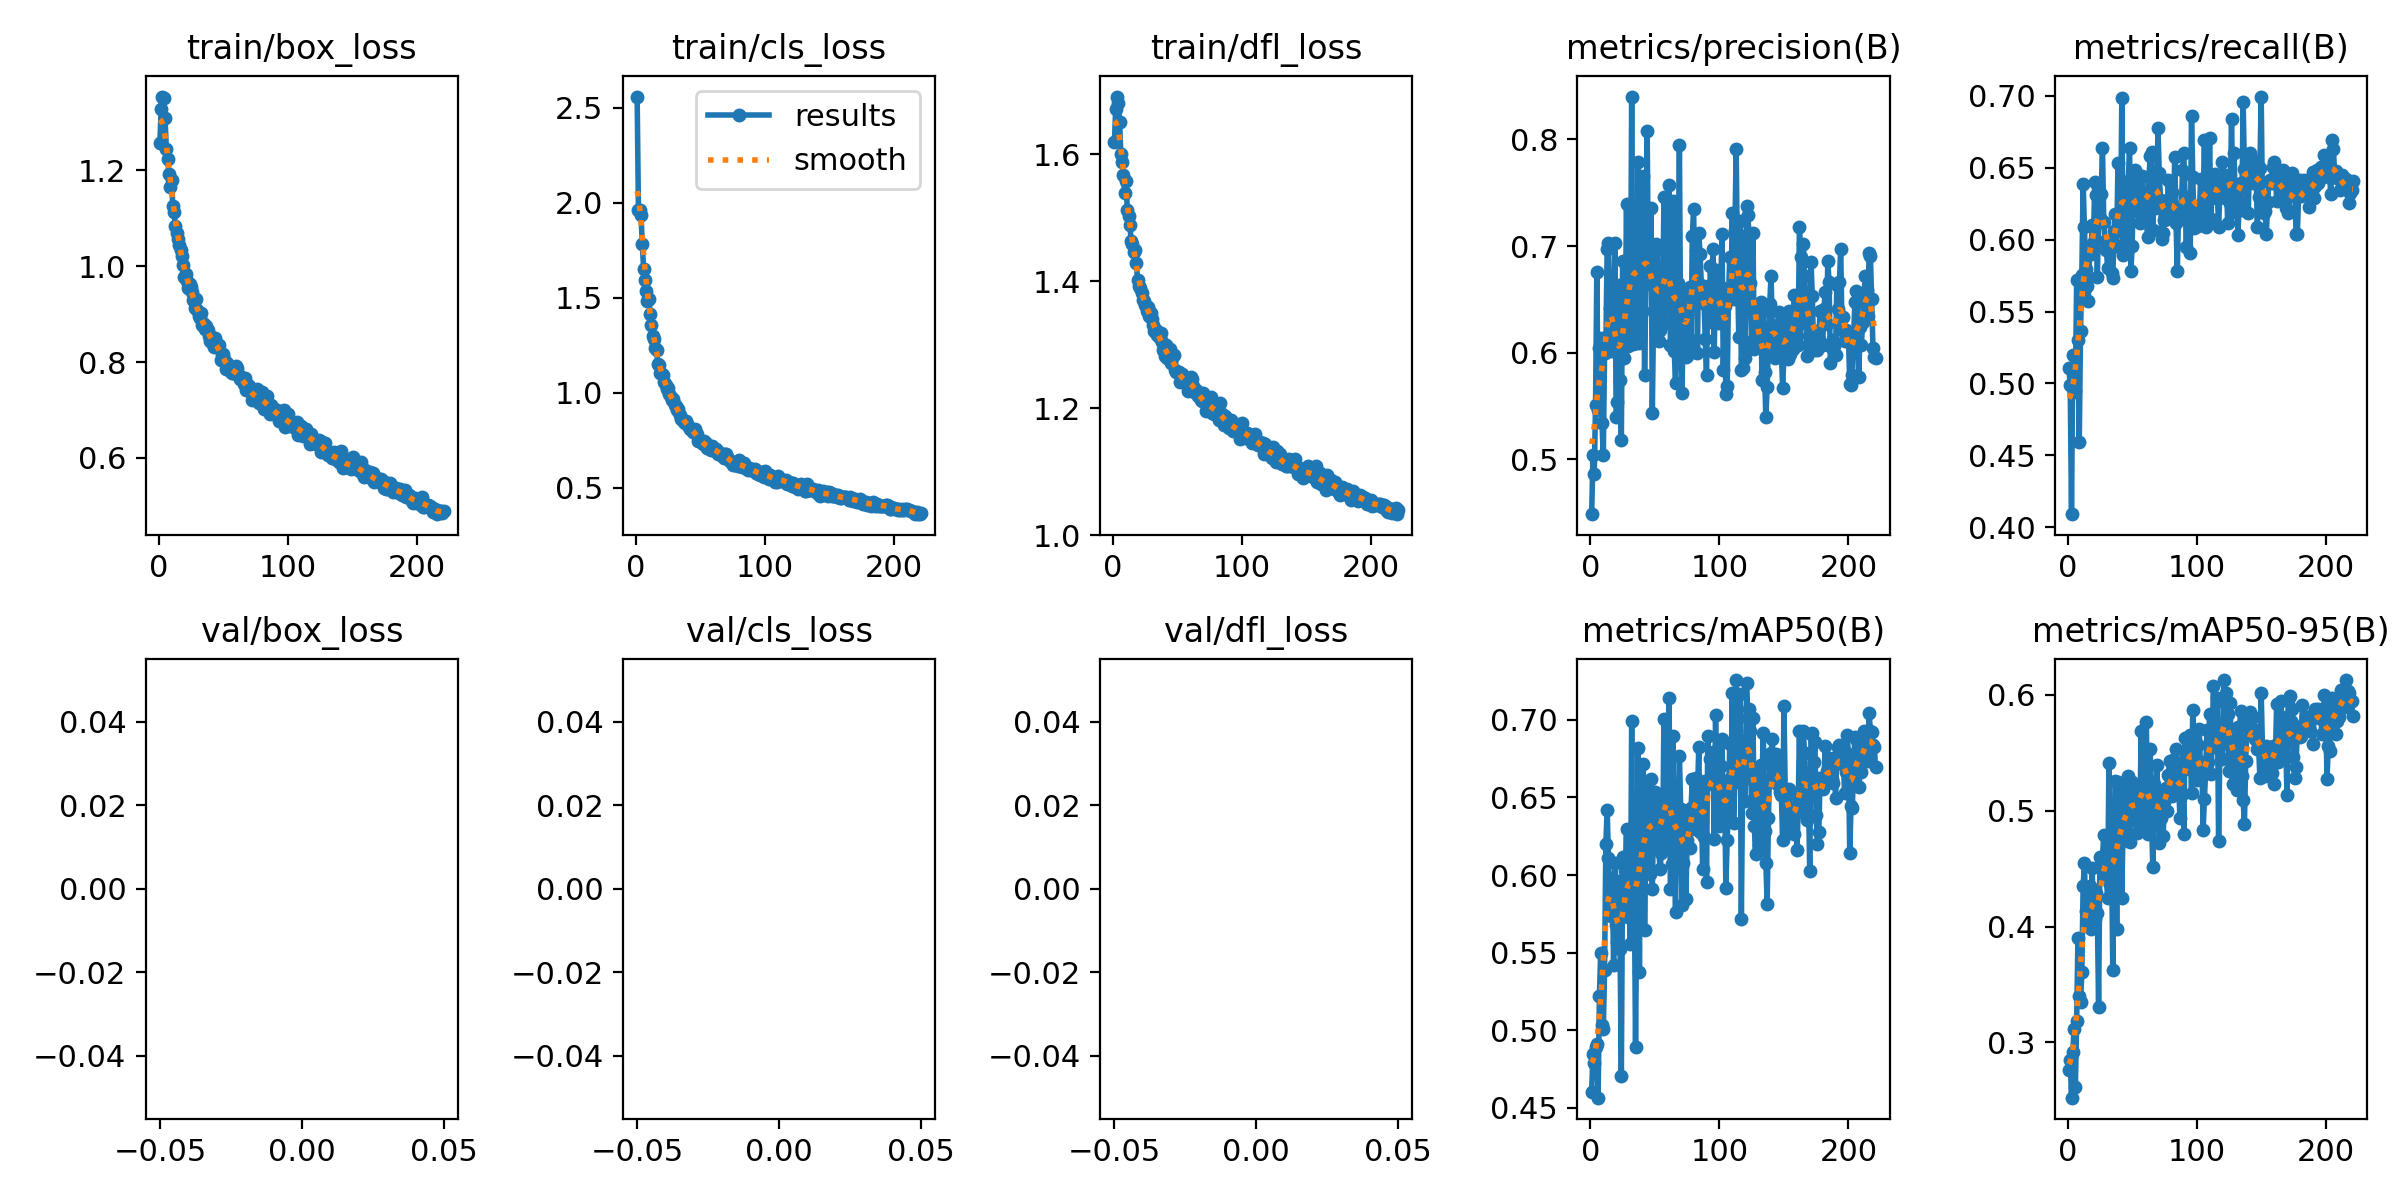

The table this chart was drawn from, first rows:
epoch, train/box_loss, train/cls_loss, train/dfl_loss, metrics/precision(B), metrics/recall(B), metrics/mAP50(B), metrics/mAP50-95(B), val/box_loss, val/cls_loss, val/dfl_loss, lr/pg0, lr/pg1, lr/pg2
1, 1.258, 2.56, 1.618, 0.4487, 0.5109, 0.4605, 0.2763, nan, nan, nan, 0.0003027, 0.0003027, 0.0003027
2, 1.328, 1.96, 1.671, 0.5045, 0.4988, 0.4849, 0.2847, nan, nan, nan, 0.0006037, 0.0006037, 0.0006037
3, 1.354, 1.964, 1.69, 0.4866, 0.4092, 0.4789, 0.2523, nan, nan, nan, 0.0009027, 0.0009027, 0.0009027
4, 1.351, 1.937, 1.68, 0.551, 0.5199, 0.4894, 0.292, nan, nan, nan, 0.0009, 0.0009, 0.0009
5, 1.308, 1.782, 1.65, 0.6753, 0.4942, 0.491, 0.3113, nan, nan, nan, 0.000897, 0.000897, 0.000897
6, 1.245, 1.654, 1.6, 0.5464, 0.4948, 0.4566, 0.2619, nan, nan, nan, 0.000894, 0.000894, 0.000894
7, 1.223, 1.593, 1.587, 0.6041, 0.5718, 0.5222, 0.3185, nan, nan, nan, 0.000891, 0.000891, 0.000891
8, 1.192, 1.537, 1.567, 0.6136, 0.5299, 0.55, 0.3905, nan, nan, nan, 0.000888, 0.000888, 0.000888
9, 1.164, 1.482, 1.539, 0.5345, 0.4594, 0.5033, 0.3403, nan, nan, nan, 0.000885, 0.000885, 0.000885
10, 1.179, 1.496, 1.557, 0.5037, 0.5365, 0.5006, 0.3348, nan, nan, nan, 0.000882, 0.000882, 0.000882
11, 1.126, 1.414, 1.512, 0.5998, 0.5755, 0.5388, 0.3605, nan, nan, nan, 0.000879, 0.000879, 0.000879
12, 1.112, 1.357, 1.502, 0.6054, 0.6388, 0.6203, 0.4346, nan, nan, nan, 0.000876, 0.000876, 0.000876
13, 1.083, 1.301, 1.489, 0.6974, 0.609, 0.6422, 0.4547, nan, nan, nan, 0.000873, 0.000873, 0.000873
14, 1.069, 1.282, 1.462, 0.7025, 0.5793, 0.6108, 0.4133, nan, nan, nan, 0.00087, 0.00087, 0.00087
15, 1.056, 1.235, 1.458, 0.6416, 0.5678, 0.5894, 0.4336, nan, nan, nan, 0.000867, 0.000867, 0.000867
16, 1.045, 1.225, 1.445, 0.6014, 0.5572, 0.5735, 0.401, nan, nan, nan, 0.000864, 0.000864, 0.000864
17, 1.034, 1.151, 1.45, 0.6619, 0.59, 0.5982, 0.4353, nan, nan, nan, 0.000861, 0.000861, 0.000861
18, 1.021, 1.149, 1.429, 0.6029, 0.5896, 0.5421, 0.3979, nan, nan, nan, 0.000858, 0.000858, 0.000858
19, 1.002, 1.103, 1.401, 0.7028, 0.61, 0.6077, 0.4505, nan, nan, nan, 0.000855, 0.000855, 0.000855
20, 0.9784, 1.097, 1.392, 0.5395, 0.5976, 0.5677, 0.4058, nan, nan, nan, 0.000852, 0.000852, 0.000852
21, 0.9829, 1.095, 1.389, 0.5541, 0.64, 0.5568, 0.4063, nan, nan, nan, 0.000849, 0.000849, 0.000849
22, 0.9682, 1.055, 1.381, 0.6639, 0.6308, 0.5962, 0.429, nan, nan, nan, 0.000846, 0.000846, 0.000846
23, 0.9544, 1.044, 1.37, 0.5747, 0.5742, 0.5522, 0.412, nan, nan, nan, 0.000843, 0.000843, 0.000843
24, 0.9621, 1.019, 1.369, 0.5187, 0.6125, 0.4704, 0.3304, nan, nan, nan, 0.00084, 0.00084, 0.00084
25, 0.9568, 1.024, 1.363, 0.6862, 0.6148, 0.6116, 0.4598, nan, nan, nan, 0.000837, 0.000837, 0.000837
26, 0.9455, 0.9924, 1.353, 0.5951, 0.6317, 0.5899, 0.4527, nan, nan, nan, 0.000834, 0.000834, 0.000834
27, 0.929, 0.9764, 1.359, 0.6207, 0.6639, 0.6024, 0.46, nan, nan, nan, 0.000831, 0.000831, 0.000831
28, 0.9133, 0.9625, 1.344, 0.739, 0.6119, 0.6296, 0.4787, nan, nan, nan, 0.000828, 0.000828, 0.000828
29, 0.9317, 0.9701, 1.35, 0.6059, 0.5993, 0.5731, 0.4412, nan, nan, nan, 0.000825, 0.000825, 0.000825
30, 0.9079, 0.9366, 1.341, 0.6382, 0.5929, 0.5887, 0.4448, nan, nan, nan, 0.000822, 0.000822, 0.000822
31, 0.8958, 0.929, 1.331, 0.6081, 0.5805, 0.5558, 0.4245, nan, nan, nan, 0.000819, 0.000819, 0.000819
32, 0.8911, 0.9088, 1.322, 0.8401, 0.5942, 0.6993, 0.5409, nan, nan, nan, 0.000816, 0.000816, 0.000816
33, 0.9026, 0.9146, 1.323, 0.6078, 0.5932, 0.5703, 0.4365, nan, nan, nan, 0.000813, 0.000813, 0.000813
34, 0.8774, 0.8842, 1.316, 0.7088, 0.5769, 0.5968, 0.4668, nan, nan, nan, 0.00081, 0.00081, 0.00081
35, 0.879, 0.8611, 1.315, 0.6091, 0.5735, 0.4889, 0.3627, nan, nan, nan, 0.000807, 0.000807, 0.000807
36, 0.869, 0.8624, 1.31, 0.6506, 0.6061, 0.5836, 0.4519, nan, nan, nan, 0.000804, 0.000804, 0.000804
37, 0.875, 0.8471, 1.317, 0.7784, 0.618, 0.6817, 0.5259, nan, nan, nan, 0.000801, 0.000801, 0.000801
38, 0.8664, 0.8414, 1.303, 0.6089, 0.5952, 0.5373, 0.3981, nan, nan, nan, 0.000798, 0.000798, 0.000798
39, 0.8549, 0.8496, 1.292, 0.7112, 0.6535, 0.6546, 0.5244, nan, nan, nan, 0.000795, 0.000795, 0.000795
40, 0.8437, 0.8386, 1.282, 0.6402, 0.6087, 0.6004, 0.4712, nan, nan, nan, 0.000792, 0.000792, 0.000792
41, 0.8527, 0.8194, 1.299, 0.7661, 0.606, 0.6715, 0.5234, nan, nan, nan, 0.000789, 0.000789, 0.000789
42, 0.8371, 0.8107, 1.279, 0.5795, 0.6985, 0.5649, 0.4247, nan, nan, nan, 0.000786, 0.000786, 0.000786
43, 0.8316, 0.8078, 1.278, 0.6667, 0.5896, 0.6252, 0.4938, nan, nan, nan, 0.000783, 0.000783, 0.000783
44, 0.8508, 0.7958, 1.293, 0.808, 0.6214, 0.6574, 0.5143, nan, nan, nan, 0.00078, 0.00078, 0.00078
45, 0.8361, 0.7989, 1.27, 0.6681, 0.6384, 0.6525, 0.5084, nan, nan, nan, 0.000777, 0.000777, 0.000777
46, 0.8334, 0.8118, 1.279, 0.6646, 0.5989, 0.6008, 0.476, nan, nan, nan, 0.000774, 0.000774, 0.000774
47, 0.8359, 0.7824, 1.283, 0.7361, 0.6405, 0.662, 0.5298, nan, nan, nan, 0.000771, 0.000771, 0.000771
48, 0.8041, 0.7462, 1.26, 0.5435, 0.6634, 0.591, 0.4731, nan, nan, nan, 0.000768, 0.000768, 0.000768
49, 0.814, 0.7496, 1.256, 0.6386, 0.5784, 0.638, 0.5046, nan, nan, nan, 0.000765, 0.000765, 0.000765
50, 0.8161, 0.744, 1.257, 0.6957, 0.5956, 0.6534, 0.5248, nan, nan, nan, 0.000762, 0.000762, 0.000762
51, 0.8072, 0.7397, 1.256, 0.702, 0.6388, 0.6361, 0.5101, nan, nan, nan, 0.000759, 0.000759, 0.000759
52, 0.785, 0.7289, 1.241, 0.6991, 0.648, 0.6521, 0.5212, nan, nan, nan, 0.000756, 0.000756, 0.000756
53, 0.7972, 0.7456, 1.253, 0.611, 0.6338, 0.6168, 0.4927, nan, nan, nan, 0.000753, 0.000753, 0.000753
54, 0.7869, 0.7338, 1.244, 0.6218, 0.6329, 0.6038, 0.4808, nan, nan, nan, 0.00075, 0.00075, 0.00075
55, 0.7882, 0.7095, 1.245, 0.6352, 0.6193, 0.6143, 0.4885, nan, nan, nan, 0.000747, 0.000747, 0.000747
56, 0.7802, 0.7081, 1.244, 0.6267, 0.6112, 0.6178, 0.4952, nan, nan, nan, 0.000744, 0.000744, 0.000744
57, 0.7773, 0.71, 1.245, 0.7462, 0.6259, 0.7006, 0.5692, nan, nan, nan, 0.000741, 0.000741, 0.000741
58, 0.7766, 0.6988, 1.227, 0.6648, 0.644, 0.6347, 0.5081, nan, nan, nan, 0.000738, 0.000738, 0.000738
59, 0.7779, 0.7228, 1.244, 0.6451, 0.6301, 0.6185, 0.4881, nan, nan, nan, 0.000735, 0.000735, 0.000735
60, 0.7907, 0.7099, 1.249, 0.7042, 0.6304, 0.6767, 0.5422, nan, nan, nan, 0.000732, 0.000732, 0.000732
... 161 more rows
